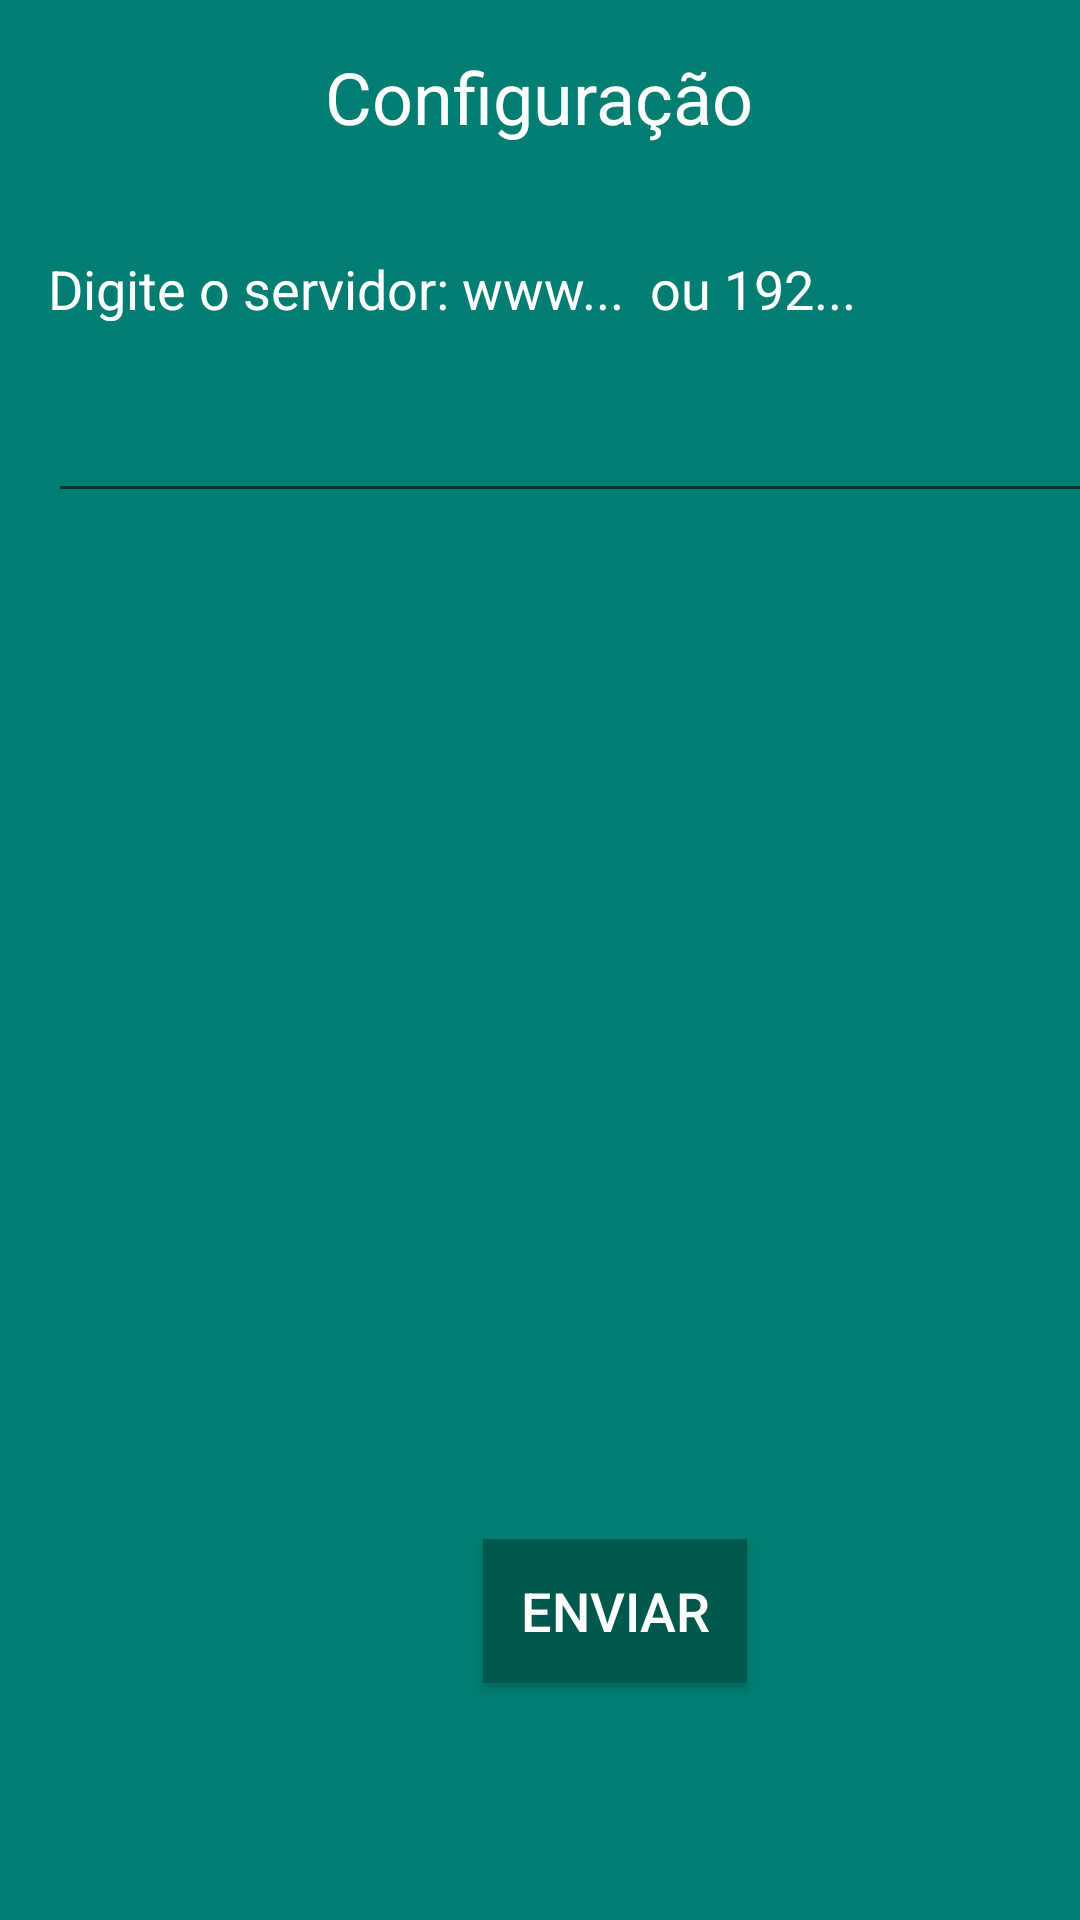

Reconstruct the res/layout file that produces this screen, plus the resources it refers to.
<!-- AndroidManifest.xml: application theme AppTheme -->
<!-- res/layout/activity_config.xml -->
<?xml version="1.0" encoding="utf-8"?>
<android.support.constraint.ConstraintLayout xmlns:android="http://schemas.android.com/apk/res/android"
    xmlns:app="http://schemas.android.com/apk/res-auto"
    xmlns:tools="http://schemas.android.com/tools"
    android:layout_width="match_parent"
    android:layout_height="match_parent"
    android:background="@color/colorPrimary"
    tools:context=".ConfigActivity">

    <TextView
        android:id="@+id/textView7"
        android:layout_width="370dp"
        android:layout_height="23dp"
        android:layout_marginStart="16dp"
        android:layout_marginTop="84dp"
        android:text="Digite o servidor: www...  ou 192..."
        android:textColor="@android:color/white"
        android:textSize="18sp"
        app:layout_constraintStart_toStartOf="parent"
        app:layout_constraintTop_toTopOf="parent" />

    <Button
        android:id="@+id/button5"
        android:layout_width="wrap_content"
        android:layout_height="wrap_content"
        android:layout_marginStart="161dp"
        android:layout_marginBottom="79dp"
        android:background="@color/colorPrimaryDark"
        android:text="Enviar"
        android:textColor="@android:color/white"
        android:textSize="18sp"
        app:layout_constraintBottom_toBottomOf="parent"
        app:layout_constraintStart_toStartOf="parent" />

    <EditText
        android:id="@+id/editText"
        android:layout_width="374dp"
        android:layout_height="47dp"
        android:layout_marginStart="16dp"
        android:layout_marginTop="17dp"
        android:ems="10"
        android:inputType="textPersonName"
        android:textColor="@android:color/white"
        app:layout_constraintStart_toStartOf="parent"
        app:layout_constraintTop_toBottomOf="@+id/textView7" />

    <TextView
        android:id="@+id/textView8"
        android:layout_width="wrap_content"
        android:layout_height="wrap_content"
        android:layout_marginStart="176dp"
        android:layout_marginTop="16dp"
        android:layout_marginEnd="177dp"
        android:text="Configuração"
        android:textColor="@android:color/white"
        android:textSize="24sp"
        app:layout_constraintEnd_toEndOf="parent"
        app:layout_constraintStart_toStartOf="parent"
        app:layout_constraintTop_toTopOf="parent" />
</android.support.constraint.ConstraintLayout>
<!-- resources referenced by this layout -->
<resources>
  <color name="colorPrimary">#017E71</color>
  <color name="colorPrimaryDark">#00574B</color>
  <style name="AppTheme" parent="Theme.AppCompat.Light.DarkActionBar">
          
          <item name="colorPrimary">@color/colorPrimary</item>
          <item name="colorPrimaryDark">@color/colorPrimaryDark</item>
          <item name="colorAccent">@color/colorAccent</item>
      </style>
  <color name="colorAccent">#D81B60</color>
</resources>
